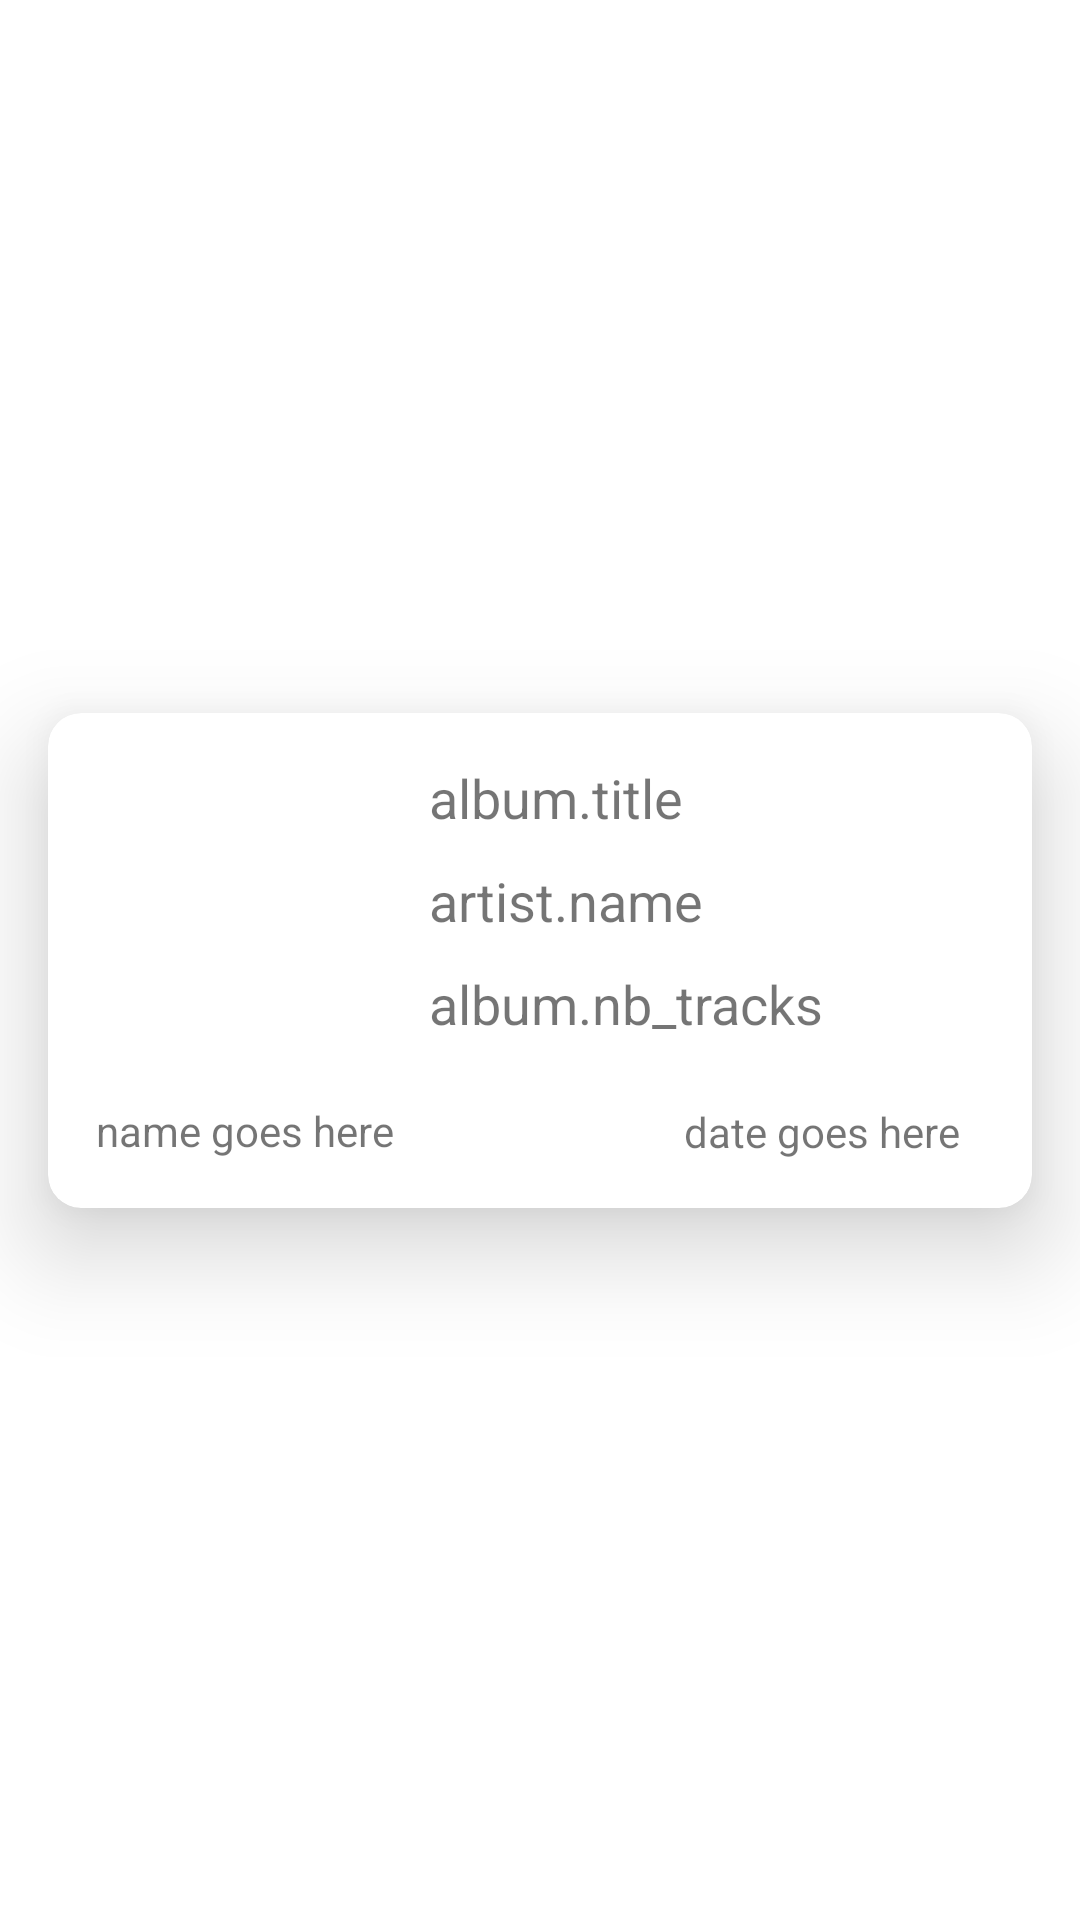

The Android layout XML behind this screen, and the referenced resources:
<!-- AndroidManifest.xml: application theme Theme.FinalExam -->
<!-- res/layout/shared_row_cardview.xml -->
<?xml version="1.0" encoding="utf-8"?>
<androidx.constraintlayout.widget.ConstraintLayout xmlns:android="http://schemas.android.com/apk/res/android"
    xmlns:app="http://schemas.android.com/apk/res-auto"
    xmlns:tools="http://schemas.android.com/tools"
    android:id="@+id/albumRowLayout"
    android:layout_width="match_parent"
    android:layout_height="wrap_content">

    <com.google.android.material.card.MaterialCardView
        android:id="@+id/albumCV"
        android:layout_width="0dp"
        android:layout_height="165dp"
        android:layout_marginStart="16dp"
        android:layout_marginTop="16dp"
        android:layout_marginEnd="16dp"
        android:layout_marginBottom="16dp"
        android:elevation="50dp"
        app:cardCornerRadius="11dp"
        app:cardElevation="20dp"
        app:cardMaxElevation="50dp"
        app:layout_constraintBottom_toBottomOf="parent"
        app:layout_constraintEnd_toEndOf="parent"
        app:layout_constraintStart_toStartOf="parent"
        app:layout_constraintTop_toTopOf="parent">

        <androidx.constraintlayout.widget.ConstraintLayout
            android:id="@+id/albumLayout"
            android:layout_width="match_parent"
            android:layout_height="match_parent">

            <ImageView
                android:id="@+id/coverSmallIVSF"
                android:layout_width="95dp"
                android:layout_height="95dp"
                android:layout_marginStart="16dp"
                android:layout_marginTop="16dp"
                android:contentDescription="@string/cover_desc"
                app:layout_constraintStart_toStartOf="parent"
                app:layout_constraintTop_toTopOf="parent"
                tools:srcCompat="@tools:sample/avatars" />

            <TextView
                android:id="@+id/artistNameSF"
                android:layout_width="wrap_content"
                android:layout_height="wrap_content"
                android:layout_marginStart="16dp"
                android:layout_marginTop="10dp"
                android:text="@string/artistName_lbl"
                android:textSize="18sp"
                app:layout_constraintStart_toEndOf="@+id/coverSmallIVSF"
                app:layout_constraintTop_toBottomOf="@+id/albumTitleSF" />

            <TextView
                android:id="@+id/nbTracksSF"
                android:layout_width="wrap_content"
                android:layout_height="wrap_content"
                android:layout_marginStart="16dp"
                android:layout_marginTop="10dp"
                android:text="@string/album.nb_tracks"
                android:textSize="18sp"
                app:layout_constraintStart_toEndOf="@+id/coverSmallIVSF"
                app:layout_constraintTop_toBottomOf="@+id/artistNameSF" />

            <TextView
                android:id="@+id/albumTitleSF"
                android:layout_width="wrap_content"
                android:layout_height="wrap_content"
                android:layout_marginStart="16dp"
                android:layout_marginTop="16dp"
                android:text="@string/albumTitle_lbl"
                android:textSize="18sp"
                app:layout_constraintStart_toEndOf="@+id/coverSmallIVSF"
                app:layout_constraintTop_toTopOf="parent" />

            <TextView
                android:id="@+id/sharedBySF"
                android:layout_width="wrap_content"
                android:layout_height="wrap_content"
                android:layout_marginStart="16dp"
                android:layout_marginTop="6dp"
                android:layout_marginBottom="4dp"
                android:text="@string/sharedBy_lbl"
                app:layout_constraintBottom_toBottomOf="parent"
                app:layout_constraintStart_toStartOf="parent"
                app:layout_constraintTop_toBottomOf="@+id/coverSmallIVSF" />

            <TextView
                android:id="@+id/dateSF"
                android:layout_width="wrap_content"
                android:layout_height="wrap_content"
                android:layout_marginEnd="24dp"
                android:layout_marginBottom="16dp"
                android:text="@string/date_label"
                app:layout_constraintBottom_toBottomOf="parent"
                app:layout_constraintEnd_toEndOf="parent" />
        </androidx.constraintlayout.widget.ConstraintLayout>
    </com.google.android.material.card.MaterialCardView>
</androidx.constraintlayout.widget.ConstraintLayout>
<!-- resources referenced by this layout -->
<resources>
  <string name="album.nb_tracks">album.nb_tracks</string>
  <string name="albumTitle_lbl">album.title</string>
  <string name="artistName_lbl">artist.name</string>
  <string name="cover_desc">Cover Image</string>
  <string name="date_label">date goes here</string>
  <string name="sharedBy_lbl">name goes here</string>
  <style name="Theme.FinalExam" parent="Theme.MaterialComponents.DayNight.NoActionBar">
          
          <item name="colorPrimary">@color/purple_500</item>
          <item name="colorPrimaryVariant">@color/purple_700</item>
          <item name="colorOnPrimary">@color/white</item>
          
          <item name="colorSecondary">@color/teal_200</item>
          <item name="colorSecondaryVariant">@color/teal_700</item>
          <item name="colorOnSecondary">@color/black</item>
          
          <item name="android:statusBarColor" tools:targetApi="l">?attr/colorPrimaryVariant</item>
          
      </style>
  <!-- not gathered from this repository: default colours our renderer supplied (Android Studio template values) -->
  <color name="purple_500">#FF6200EE</color>
  <color name="purple_700">#FF3700B3</color>
  <color name="teal_200">#FF03DAC5</color>
  <color name="teal_700">#FF018786</color>
  <color name="black">#FF000000</color>
  <color name="white">#FFFFFFFF</color>
</resources>
